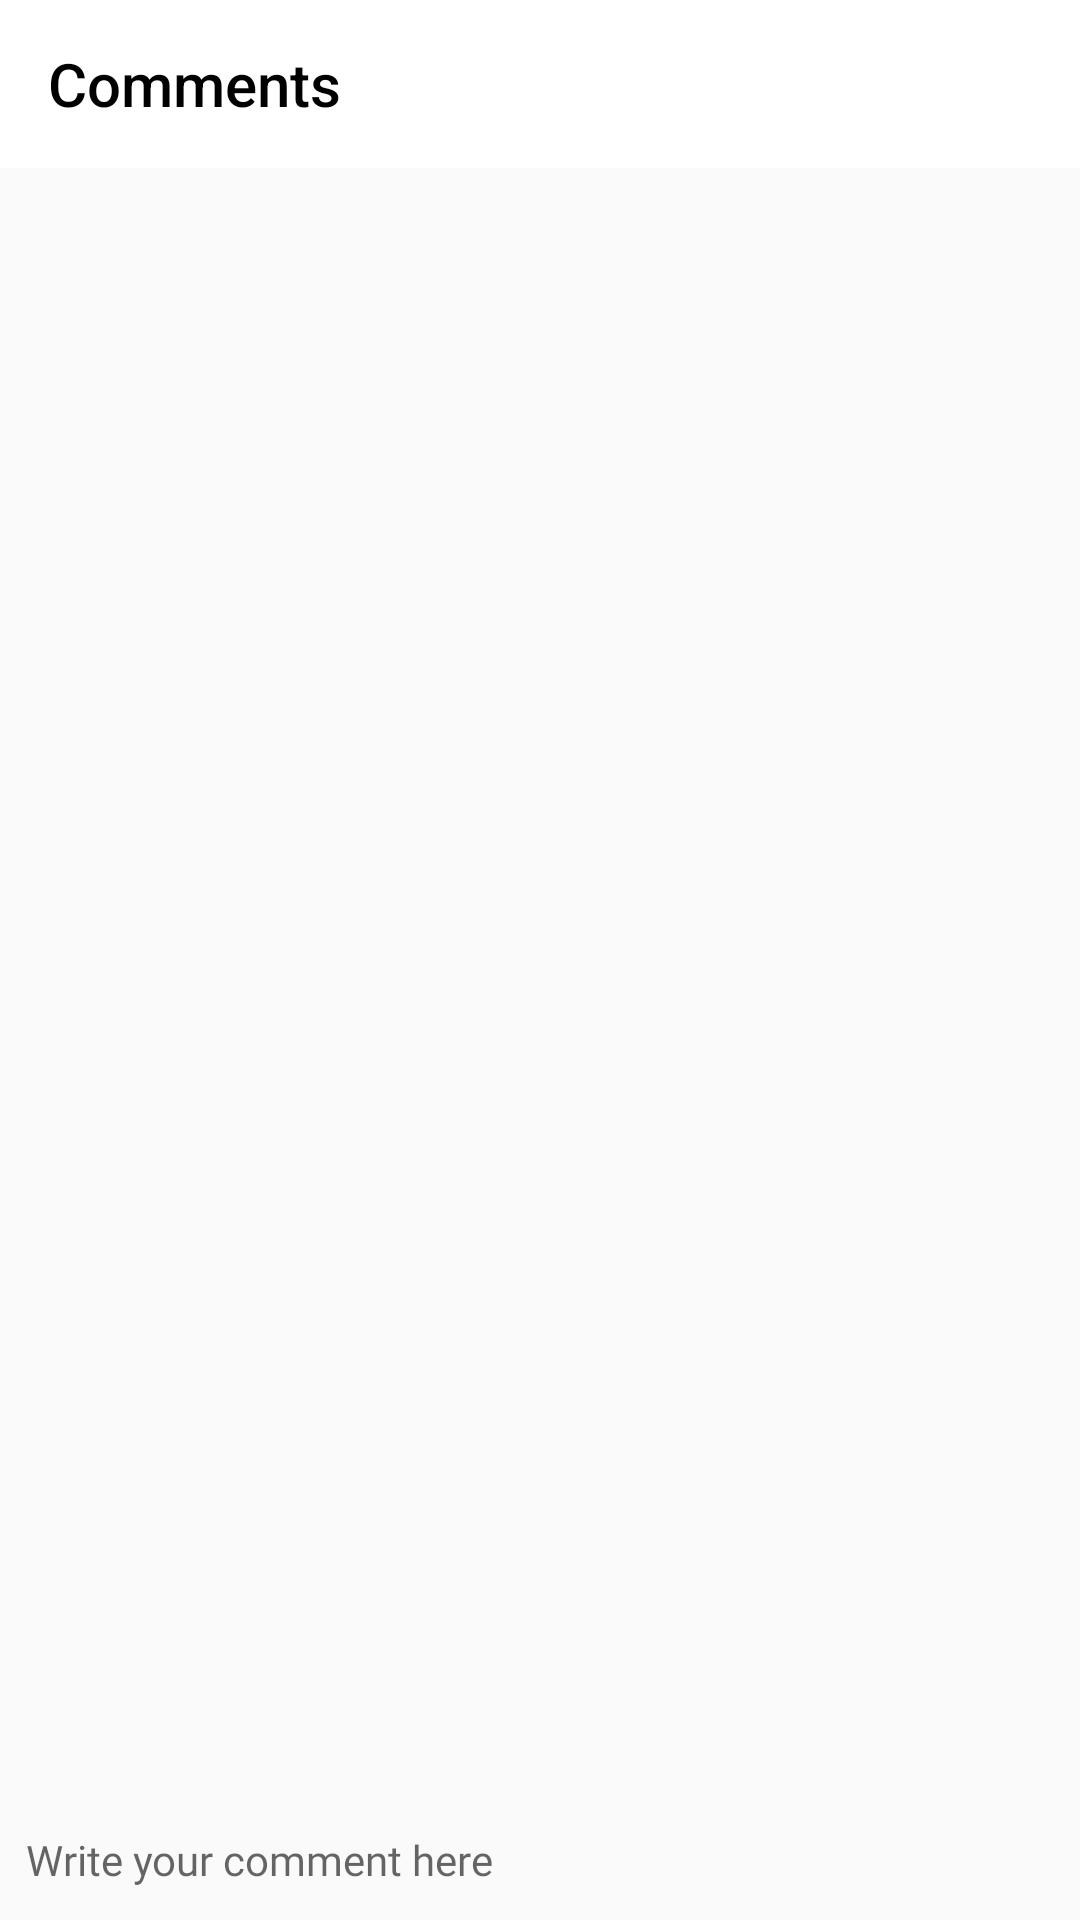

Produce the Android XML layout that renders to this screen, including the resource entries it uses.
<!-- AndroidManifest.xml: application theme AppTheme -->
<!-- res/layout/comment_pop_up_dialog.xml -->
<?xml version="1.0" encoding="utf-8"?>
<RelativeLayout xmlns:android="http://schemas.android.com/apk/res/android"
    xmlns:app="http://schemas.android.com/apk/res-auto"

    android:background="@color/fui_transparent"
    android:layout_width="match_parent"
    android:layout_height="match_parent"
    android:layout_marginBottom="10dp"
    android:layout_marginTop="0dp"
    >


    <LinearLayout
        android:background="@color/fui_transparent"
        android:layout_width="match_parent"
        android:layout_height="match_parent"
        android:layout_marginLeft="0dp"
        android:layout_marginRight="0dp"
        android:orientation="vertical">

        <android.support.v7.widget.Toolbar
            android:id="@+id/my_toolbar"
            android:layout_width="match_parent"
            android:layout_height="wrap_content"
            android:layout_alignParentTop="true"
            android:background="?attr/colorPrimary"
            android:minHeight="?attr/actionBarSize"
            app:title="Comments"
            android:theme="@style/ThemeOverlay.AppCompat.Dark.ActionBar"
            app:popupTheme="@style/ThemeOverlay.AppCompat.Light"/>

        <android.support.v7.widget.RecyclerView
            android:background="@color/fui_transparent"
            android:id="@+id/comment_list"
            android:layout_width="match_parent"
            android:layout_height="match_parent"
            android:layout_marginBottom="0dp"
            android:layout_weight=".5"/>

        <LinearLayout
            android:layout_width="match_parent"
            android:layout_height="wrap_content"
            android:orientation="horizontal">
            <EditText
                android:background="@drawable/background_message_text"
                android:id="@+id/comment_write"
                android:layout_width="0dp"
                android:layout_height="40dp"
                android:fontFamily="@font/nunito_extralight"
                android:layout_weight="1"
                android:layout_marginLeft="2dp"
                android:textSize="14sp"
                android:hint="  Write your comment here" />
            <ImageButton
                android:padding="3dp"
                android:id="@+id/comment_post"
                android:layout_width="wrap_content"
                android:layout_height="wrap_content"
                app:srcCompat="@drawable/send_icon"
                android:background="@android:color/transparent"
                android:layout_gravity="center_vertical"
                />
        </LinearLayout>
    </LinearLayout>
</RelativeLayout>
<!-- resources referenced by this layout -->
<resources>
  <style name="AppTheme" parent="Theme.AppCompat.Light">
          
          <item name="colorPrimary">@color/colorPrimary</item>
          <item name="colorPrimaryDark">@color/colorPrimaryDark</item>
          <item name="colorAccent">@color/colorAccent</item>
          <item name="android:windowActivityTransitions">true</item>
          <item name="actionMenuTextColor">@color/Black</item>
          <item name="titleTextColor">@color/Black</item>
          <item name="actionBarDivider">@color/colorPrimaryDark</item>
  
          
          
          <item name="android:textSize">15sp</item>
          <item name="android:popupTheme"> @style/Base.Widget.AppCompat.PopupWindow</item>
          
      </style>
  <color name="colorPrimary">#fff</color>
  <color name="colorPrimaryDark">#17733c</color>
  <color name="colorAccent">#5b91ba</color>
  <color name="Black">#000000</color>
</resources>
